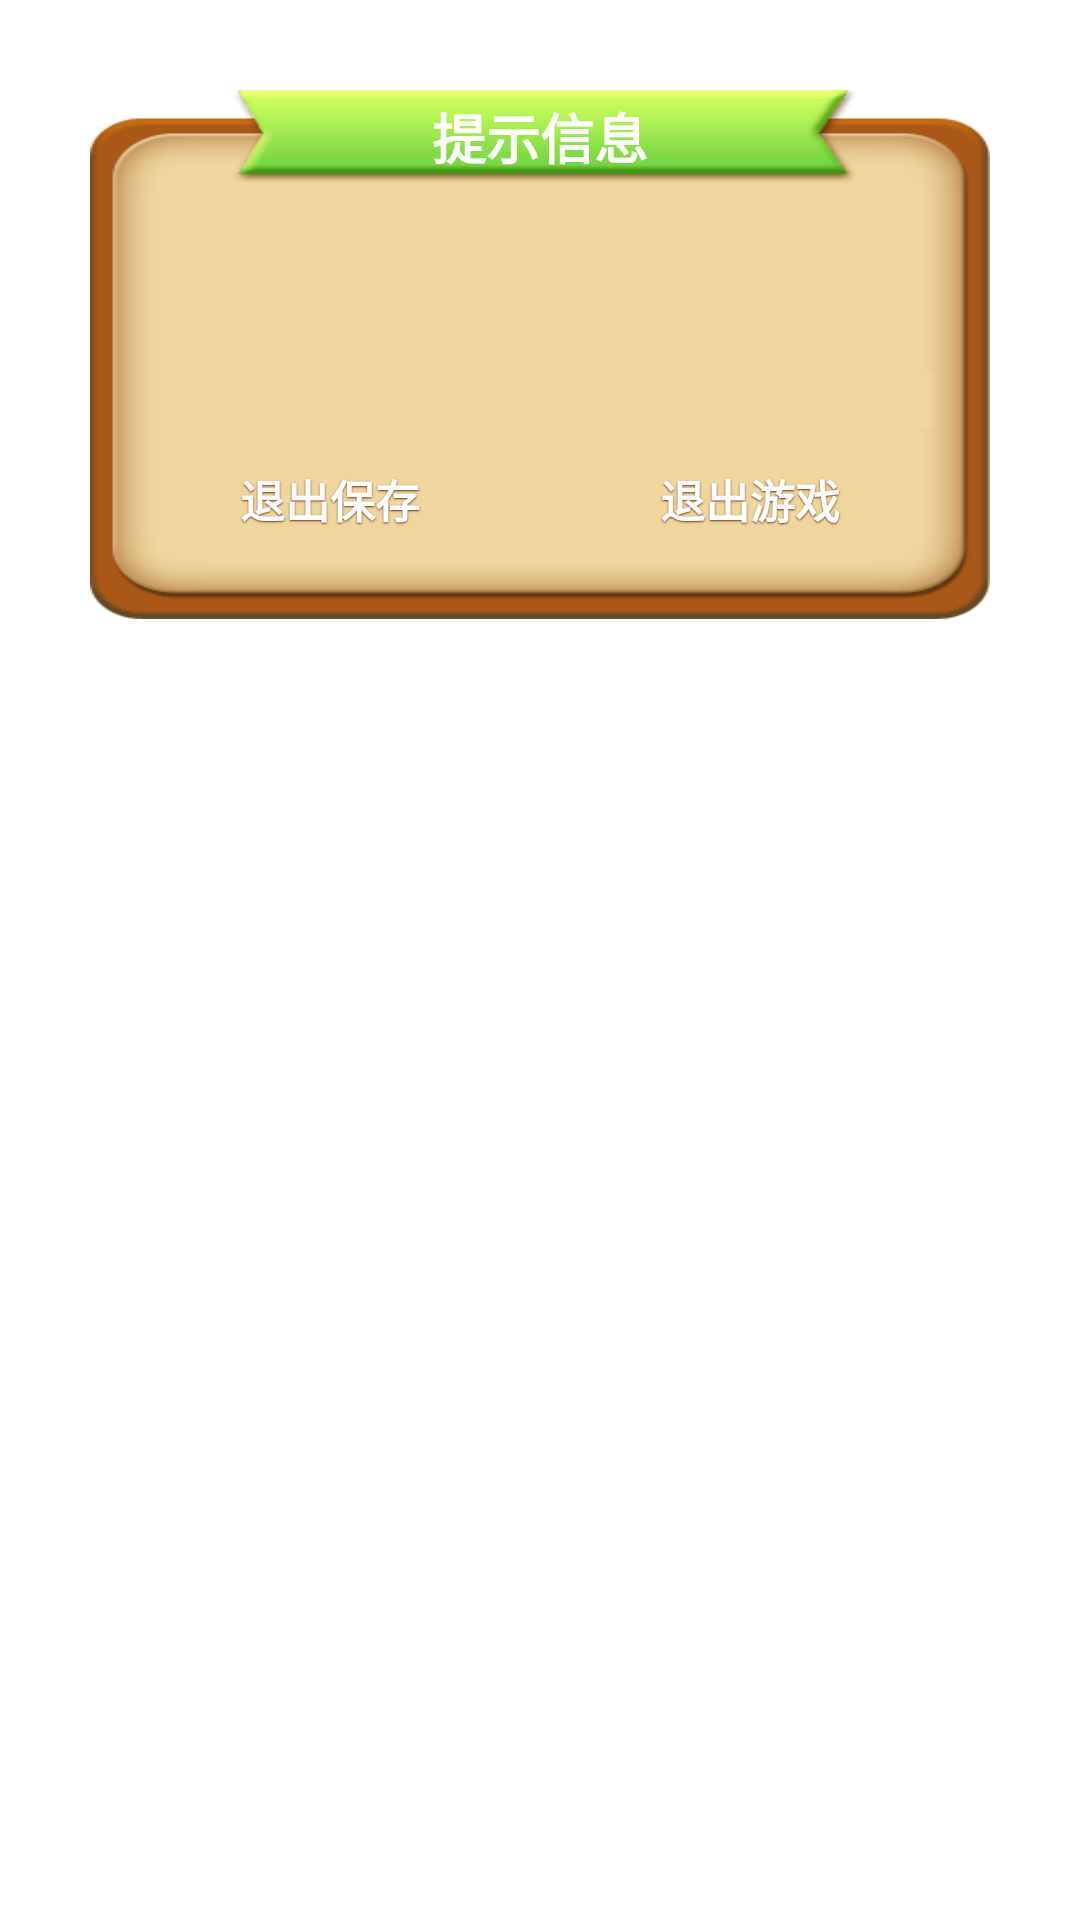

Write the Android layout XML for this screen, with the resource values it uses.
<!-- AndroidManifest.xml: application theme AppTheme -->
<!-- res/layout/dialog_normal_layout.xml -->
<?xml version="1.0" encoding="utf-8"?>
<LinearLayout xmlns:android="http://schemas.android.com/apk/res/android"
    android:layout_width="fill_parent"
    android:layout_height="wrap_content"
    android:layout_gravity="center"
    android:padding="30dp"
    android:orientation="vertical" >

    <TextView
        android:id="@+id/title"
        style="@style/text_16_666666"
        android:layout_width="fill_parent"
        android:layout_height="wrap_content"
        android:textColor="#ffffff"
        android:background="@drawable/dialog_title"
        android:gravity="center"
        android:text="@string/title_alert"
        android:textStyle="bold"
        android:visibility="visible" />

    <LinearLayout
        android:id="@+id/content"
        android:layout_width="fill_parent"
        android:layout_height="wrap_content"
        android:gravity="center"
        android:orientation="vertical"
        android:paddingBottom="10.0dip"
        android:background="@drawable/dialog_content"
        android:paddingLeft="10.0dip"
        android:paddingRight="10.0dip" >

        <TextView
            android:id="@+id/message"
            style="@style/text_16_666666"
            android:layout_width="fill_parent"
            android:layout_height="wrap_content"
            android:layout_marginTop="30dp"
            android:layout_marginBottom="30dp"
            android:gravity="center"
            android:lineSpacingMultiplier="1.5" />
    </LinearLayout>

    <LinearLayout
        android:layout_width="fill_parent"
        android:layout_height="wrap_content"
        android:layout_gravity="top"
        android:background="@drawable/dialog_button"
        android:gravity="center|top"
        android:orientation="horizontal" >

        <Button
            android:id="@+id/positiveButton"
            style="@style/text_15_ffffff_sdw"
            android:layout_width="0dp"
            android:layout_height="wrap_content"
            android:layout_weight="1"
            android:background="@drawable/btn_ok_selector"
            android:gravity="center"
            android:layout_marginLeft="20dp"
            android:layout_marginBottom="20dp"
            android:text="@string/exit_save_game"
            android:textStyle="bold" />

        <Button
            android:id="@+id/negativeButton"
            style="@style/text_15_ffffff_sdw"
            android:layout_width="0dp"
            android:layout_height="wrap_content"
            android:layout_weight="1"
            android:background="@drawable/btn_cancel_selector"
            android:gravity="center"
            android:layout_marginLeft="20dp"
            android:layout_marginRight="20dp"
            android:layout_marginBottom="20dp"
            android:text="@string/exit_game"
            android:textStyle="bold" />
    </LinearLayout>

</LinearLayout>
<!-- resources referenced by this layout -->
<resources>
  <!-- drawable btn_cancel_selector (drawable) -->
  <?xml version="1.0" encoding="utf-8"?>
  <selector
    xmlns:android="http://schemas.android.com/apk/res/android">
      <item android:state_enabled="true" android:state_pressed="true" android:drawable="@drawable/order_pay_pressed" />
      <item android:state_enabled="true" android:drawable="@drawable/order_pay_normal" />
  </selector>
  <!-- drawable btn_ok_selector (drawable) -->
  <?xml version="1.0" encoding="utf-8"?>
  <selector
    xmlns:android="http://schemas.android.com/apk/res/android">
      <item android:state_pressed="true" android:drawable="@drawable/order_pay_normal" />
      <item android:drawable="@drawable/order_pay_pressed" />
  </selector>
  <!-- drawable dialog_button: png bitmap (drawable-xhdpi, 6546 bytes) -->
  <!-- drawable dialog_content: png bitmap (drawable-xhdpi, 4013 bytes) -->
  <!-- drawable dialog_title: png bitmap (drawable-xhdpi, 8072 bytes) -->
  <string name="exit_game">退出游戏</string>
  <string name="exit_save_game">退出保存</string>
  <string name="title_alert">提示信息</string>
  <style name="text_15_ffffff_sdw" parent="@style/sdw_79351b">
          <item name="android:textSize">15.0dip</item>
          <item name="android:textColor">#ffffffff</item>
      </style>
  <style name="text_16_666666">
          <item name="android:textSize">18.0dip</item>
          <item name="android:textColor">#ff666666</item>
      </style>
  <style name="AppTheme" parent="AppBaseTheme">
  
          
          <item name="android:windowIsTranslucent">true</item>
          <item name="android:windowNoTitle">true</item>
      </style>
  <style name="sdw_79351b">
          <item name="android:shadowColor">#ff79351b</item>
          <item name="android:shadowDx">0.0</item>
          <item name="android:shadowDy">1.0</item>
          <item name="android:shadowRadius">1.0</item>
      </style>
  <style name="AppBaseTheme" parent="android:Theme.Light">
          
      </style>
</resources>
